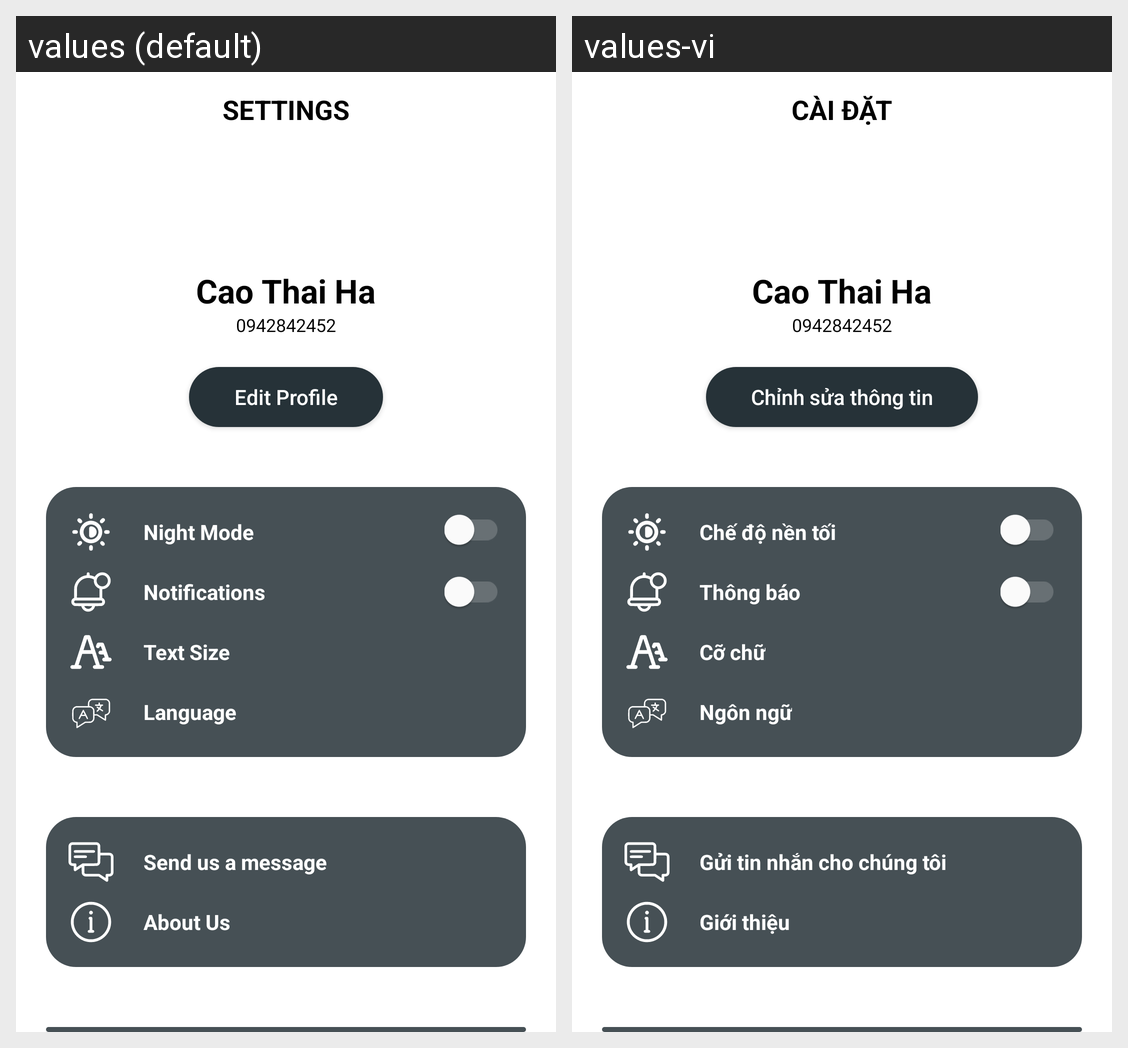

Translations of the strings shown on this Android screen, per locale in the grid:
Android screen res/layout/fragment_settings.xml rendered under 2 locales, left to right: values (default), values-vi. Device: Nexus 5 (rendered at 1080×1920; each locale shown at half size, 540×960, under a caption strip naming it); theme Theme.Something.
Strings drawn on this screen, with the default value and each locale's value (text and hints the layout hard-codes, and strings that could not be matched under every locale, appear in the picture but are not listed):

settings
  values: SETTINGS
  values-vi: CÀI ĐẶT

edit_profile
  values: Edit Profile
  values-vi: Chỉnh sửa thông tin

night_mode
  values: Night Mode
  values-vi: Chế độ nền tối

notifications
  values: Notifications
  values-vi: Thông báo

text_size
  values: Text Size
  values-vi: Cỡ chữ

language
  values: Language
  values-vi: Ngôn ngữ

send_us_a_message
  values: Send us a message
  values-vi: Gửi tin nhắn cho chúng tôi

about_us
  values: About Us
  values-vi: Giới thiệu
